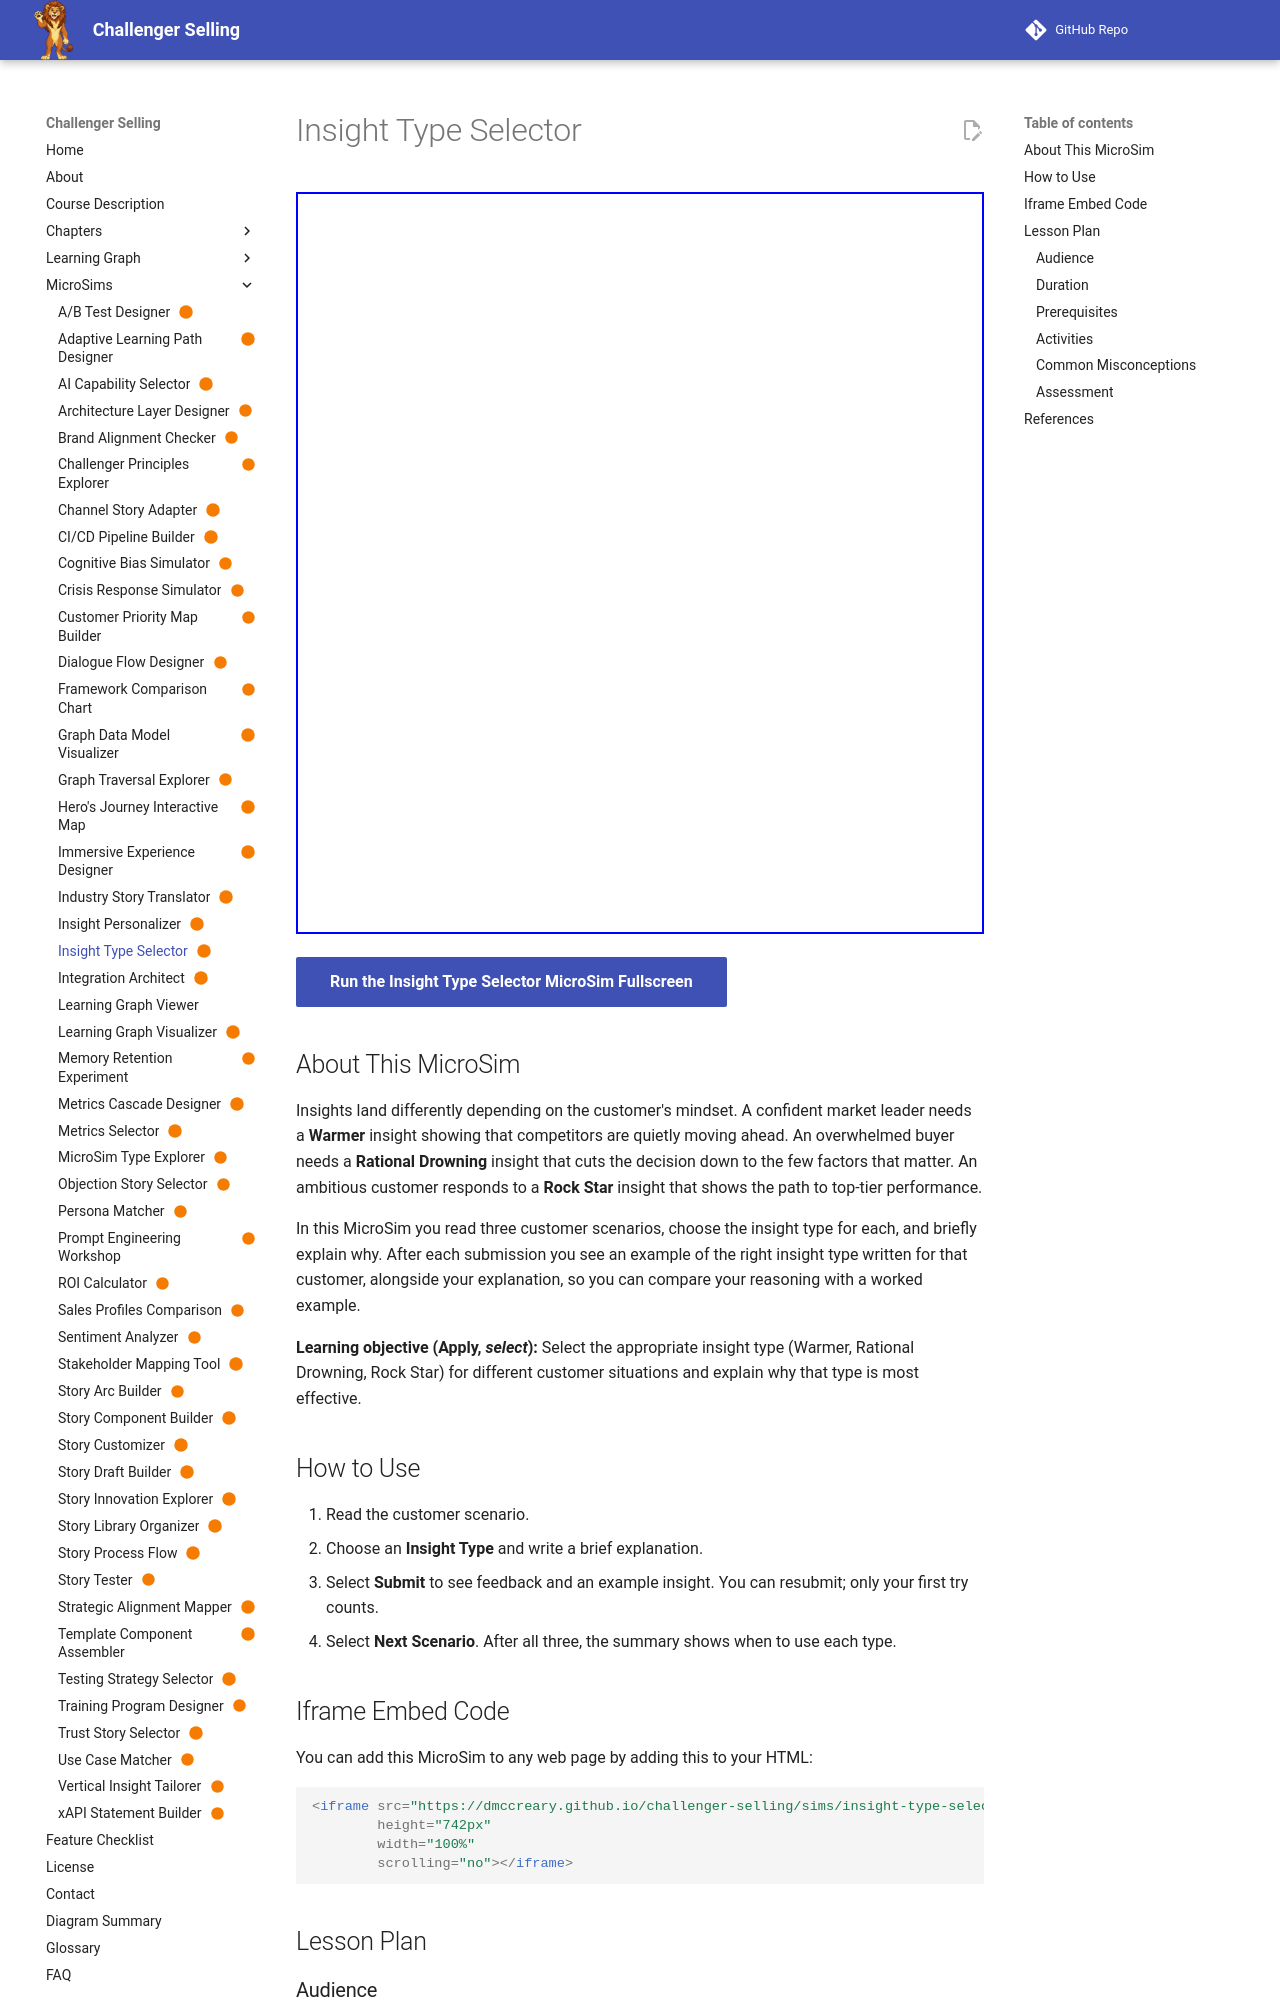

repository: dmccreary/challenger-selling · page: sims/insight-type-selector/index.html · generator: mkdocs

---
title: "Insight Type Selector"
description: "Learners choose a Warmer, Rational Drowning, or Rock Star insight for three customer mindsets, explain their choice, and see an example of the right insight applied."
image: /sims/insight-type-selector/insight-type-selector.png
og:image: /sims/insight-type-selector/insight-type-selector.png
twitter:image: /sims/insight-type-selector/insight-type-selector.png
social:
   cards: false
status: built
---

# Insight Type Selector

<iframe src="main.html" height="742px" width="100%" scrolling="no"></iframe>

[Run the Insight Type Selector MicroSim Fullscreen](./main.html){ .md-button .md-button--primary }

## About This MicroSim

Insights land differently depending on the customer's mindset. A confident market leader needs a **Warmer** insight showing that competitors are quietly moving ahead. An overwhelmed buyer needs a **Rational Drowning** insight that cuts the decision down to the few factors that matter. An ambitious customer responds to a **Rock Star** insight that shows the path to top-tier performance.

In this MicroSim you read three customer scenarios, choose the insight type for each, and briefly explain why. After each submission you see an example of the right insight type written for that customer, alongside your explanation, so you can compare your reasoning with a worked example.

**Learning objective (Apply, *select*):** Select the appropriate insight type (Warmer, Rational Drowning, Rock Star) for different customer situations and explain why that type is most effective.

## How to Use

1. Read the customer scenario.
2. Choose an **Insight Type** and write a brief explanation.
3. Select **Submit** to see feedback and an example insight. You can resubmit; only your first try counts.
4. Select **Next Scenario**. After all three, the summary shows when to use each type.
